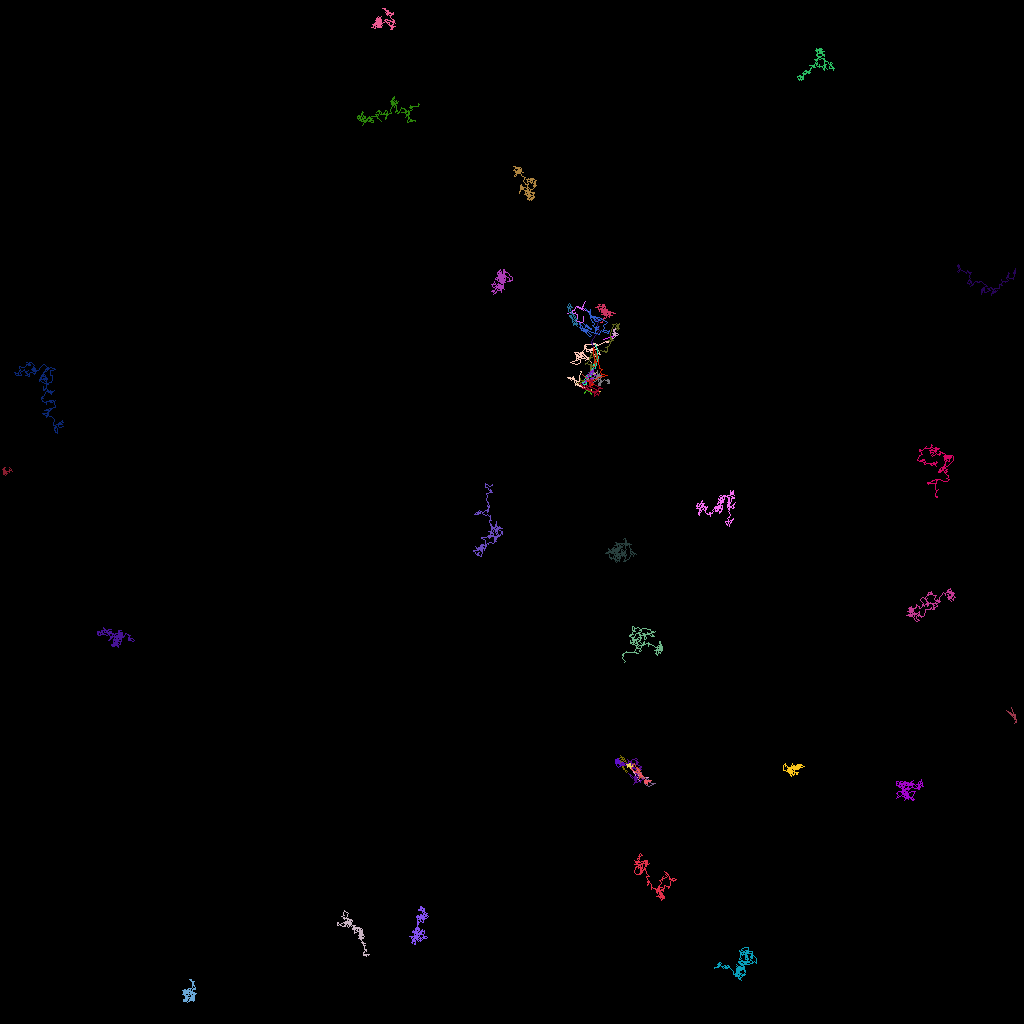

Source data for this figure (header and first rows):
traj_idx, frame, x, y, z
5, 0, 79.91, 97.49, 0.0
5, 1, 79.55, 97.03, 0.0
5, 2, 78.99, 96.29, 0.0
5, 3, 78.91, 96.07, 0.0
5, 4, 79.95, 97.1, 0.0
5, 5, 81.04, 97.13, 0.0
18, 0, 76.18, 42.61, 0.0
18, 1, 76.36, 42.49, 0.0
18, 2, 76.56, 42.21, 0.0
18, 3, 76.47, 42.09, 0.0
18, 4, 76.76, 41.92, 0.0
18, 5, 75.42, 42.41, 0.0
303, 5, 78.36, 95.77, 0.0
301, 4, 76.88, 41.03, 0.0
301, 5, 76.57, 41.84, 0.0
301, 6, 76.71, 41.81, 0.0
301, 7, 76.69, 41.83, 0.0
301, 8, 76.44, 41.65, 0.0
301, 9, 76.48, 41.65, 0.0
301, 10, 76.81, 41.64, 0.0
301, 11, 76.63, 41.18, 0.0
301, 12, 76.83, 41.92, 0.0
301, 13, 76.69, 41.13, 0.0
301, 14, 76.81, 41.5, 0.0
301, 15, 77.23, 41.72, 0.0
301, 16, 76.41, 42.36, 0.0
305, 16, 77.1, 95.17, 0.0
21, 0, 77.15, 95.01, 0.0
21, 1, 77.05, 95.3, 0.0
21, 2, 77.81, 95.41, 0.0
21, 3, 77.97, 95.17, 0.0
21, 4, 77.53, 94.37, 0.0
21, 5, 77.82, 94.99, 0.0
21, 6, 77.76, 94.87, 0.0
21, 7, 77.72, 94.81, 0.0
21, 8, 77.35, 94.94, 0.0
21, 9, 77.75, 95.09, 0.0
21, 10, 77.88, 94.97, 0.0
21, 11, 77.64, 95.08, 0.0
21, 13, 78.03, 96.09, 0.0
21, 14, 78.36, 96.42, 0.0
21, 15, 78.26, 96.45, 0.0
21, 16, 77.5, 95.31, 0.0
21, 17, 77.88, 96.15, 0.0
21, 18, 78.04, 95.97, 0.0
21, 19, 77.34, 95.15, 0.0
21, 20, 77.18, 94.81, 0.0
21, 21, 77.5, 94.61, 0.0
21, 22, 77.69, 94.57, 0.0
21, 23, 77.83, 94.57, 0.0
21, 24, 78.51, 95.68, 0.0
21, 25, 78.74, 95.98, 0.0
307, 26, 77.21, 39.64, 0.0
306, 18, 126.8, 89.53, 0.0
306, 19, 127.0, 89.96, 0.0
306, 20, 126.9, 89.92, 0.0
306, 21, 126.8, 89.43, 0.0
306, 22, 126.8, 89.53, 0.0
306, 23, 126.8, 89.87, 0.0
306, 24, 126.8, 89.54, 0.0
... 5,066 more rows
